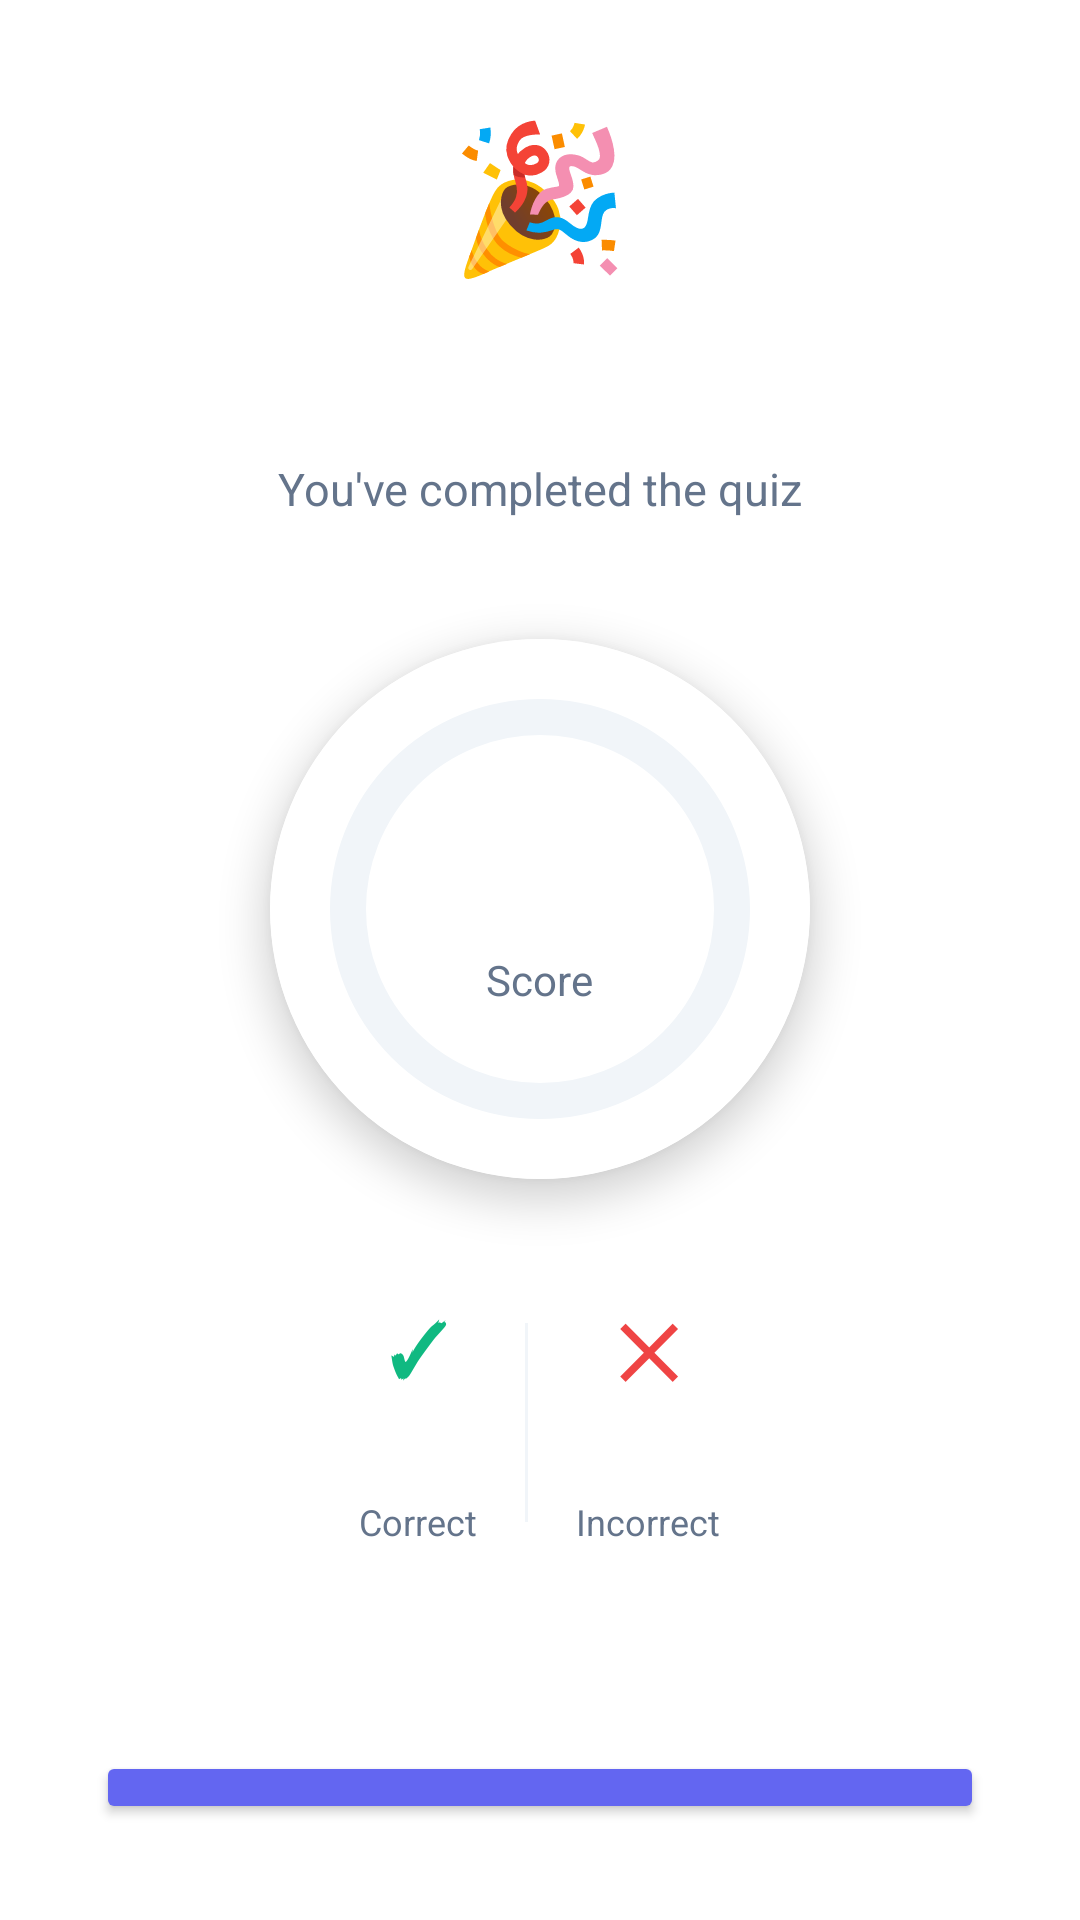

Layout XML and referenced resources for this Android screen:
<!-- AndroidManifest.xml: application theme Theme.QuickPoll -->
<!-- res/layout/score_dialog.xml -->
<?xml version="1.0" encoding="utf-8"?>
<LinearLayout xmlns:android="http://schemas.android.com/apk/res/android"
    xmlns:tools="http://schemas.android.com/tools"
    xmlns:app="http://schemas.android.com/apk/res-auto"
    android:orientation="vertical"
    android:layout_width="match_parent"
    android:layout_height="wrap_content"
    android:gravity="center"
    android:padding="32dp"
    android:background="@color/surface">

    
    <TextView
        android:layout_width="wrap_content"
        android:layout_height="wrap_content"
        android:text="🎉"
        android:textSize="48sp"
        android:layout_marginBottom="16dp"/>

    
    <TextView
        android:id="@+id/score_title"
        android:layout_width="match_parent"
        android:layout_height="wrap_content"
        android:gravity="center"
        android:textSize="24sp"
        android:textStyle="bold"
        android:textColor="@color/text_primary"
        android:layout_marginBottom="8dp"
        tools:text="Congratulations!" />

    
    <TextView
        android:layout_width="match_parent"
        android:layout_height="wrap_content"
        android:text="You've completed the quiz"
        android:gravity="center"
        android:textSize="15sp"
        android:textColor="@color/text_secondary"
        android:layout_marginBottom="24dp"/>

    
    <androidx.cardview.widget.CardView
        android:layout_width="wrap_content"
        android:layout_height="wrap_content"
        app:cardCornerRadius="100dp"
        app:cardElevation="8dp"
        android:layout_marginVertical="16dp">

        <RelativeLayout
            android:layout_width="wrap_content"
            android:layout_height="wrap_content"
            android:padding="16dp"
            android:background="@color/surface">

            <com.google.android.material.progressindicator.CircularProgressIndicator
                android:id="@+id/score_progress_indicator"
                android:layout_width="wrap_content"
                android:layout_height="wrap_content"
                android:layout_centerInParent="true"
                app:trackColor="@color/surface_variant"
                app:indicatorColor="@color/primary"
                app:trackCornerRadius="20dp"
                app:trackThickness="12dp"
                app:indicatorSize="140dp"
                tools:progress="75"/>

            <LinearLayout
                android:layout_width="wrap_content"
                android:layout_height="wrap_content"
                android:layout_centerInParent="true"
                android:orientation="vertical"
                android:gravity="center">

                <TextView
                    android:id="@+id/score_progress_text"
                    android:layout_width="wrap_content"
                    android:layout_height="wrap_content"
                    android:textSize="32sp"
                    android:textStyle="bold"
                    android:textColor="@color/primary"
                    tools:text="75%"/>

                <TextView
                    android:layout_width="wrap_content"
                    android:layout_height="wrap_content"
                    android:text="Score"
                    android:textSize="14sp"
                    android:textColor="@color/text_secondary"
                    android:layout_marginTop="4dp"/>
            </LinearLayout>
        </RelativeLayout>
    </androidx.cardview.widget.CardView>

    
    <LinearLayout
        android:layout_width="match_parent"
        android:layout_height="wrap_content"
        android:orientation="horizontal"
        android:gravity="center"
        android:layout_marginTop="24dp"
        android:layout_marginBottom="8dp">

        <LinearLayout
            android:layout_width="wrap_content"
            android:layout_height="wrap_content"
            android:orientation="vertical"
            android:gravity="center"
            android:layout_marginHorizontal="16dp">

            <TextView
                android:layout_width="wrap_content"
                android:layout_height="wrap_content"
                android:text="✓"
                android:textSize="24sp"
                android:textColor="@color/accent_green"
                android:textStyle="bold"/>

            <TextView
                android:id="@+id/correct_answers_text"
                android:layout_width="wrap_content"
                android:layout_height="wrap_content"
                android:textSize="20sp"
                android:textStyle="bold"
                android:textColor="@color/text_primary"
                android:layout_marginTop="4dp"
                tools:text="15"/>

            <TextView
                android:layout_width="wrap_content"
                android:layout_height="wrap_content"
                android:text="Correct"
                android:textSize="12sp"
                android:textColor="@color/text_secondary"
                android:layout_marginTop="2dp"/>
        </LinearLayout>

        <View
            android:layout_width="1dp"
            android:layout_height="match_parent"
            android:background="@color/surface_variant"
            android:layout_marginVertical="8dp"/>

        <LinearLayout
            android:layout_width="wrap_content"
            android:layout_height="wrap_content"
            android:orientation="vertical"
            android:gravity="center"
            android:layout_marginHorizontal="16dp">

            <TextView
                android:layout_width="wrap_content"
                android:layout_height="wrap_content"
                android:text="✕"
                android:textSize="24sp"
                android:textColor="@color/accent_red"
                android:textStyle="bold"/>

            <TextView
                android:id="@+id/incorrect_answers_text"
                android:layout_width="wrap_content"
                android:layout_height="wrap_content"
                android:textSize="20sp"
                android:textStyle="bold"
                android:textColor="@color/text_primary"
                android:layout_marginTop="4dp"
                tools:text="5"/>

            <TextView
                android:layout_width="wrap_content"
                android:layout_height="wrap_content"
                android:text="Incorrect"
                android:textSize="12sp"
                android:textColor="@color/text_secondary"
                android:layout_marginTop="2dp"/>
        </LinearLayout>
    </LinearLayout>

    
    <TextView
        android:id="@+id/score_subtitle"
        android:layout_width="match_parent"
        android:layout_height="wrap_content"
        android:gravity="center"
        android:textSize="15sp"
        android:textColor="@color/text_secondary"
        android:layout_marginTop="16dp"
        android:layout_marginBottom="24dp"
        tools:text="You answered 15 out of 20 questions correctly" />

    
    <LinearLayout
        android:layout_width="match_parent"
        android:layout_height="wrap_content"
        android:orientation="horizontal"
        android:gravity="center">

        <Button
            android:id="@+id/finish_btn"
            android:layout_width="0dp"
            android:layout_height="wrap_content"
            android:layout_weight="1"
            android:text="Finish"
            android:textSize="16sp"
            android:textStyle="bold"
            android:minHeight="52dp"
            android:backgroundTint="@color/primary"
            android:textColor="@color/white"
            app:cornerRadius="12dp"/>
    </LinearLayout>

</LinearLayout>
<!-- resources referenced by this layout -->
<resources>
  <color name="accent_green">#10B981</color>
  <color name="accent_red">#EF4444</color>
  <color name="primary">#6366F1</color>
  <color name="surface">#FFFFFF</color>
  <color name="surface_variant">#F1F5F9</color>
  <color name="text_primary">#1E293B</color>
  <color name="text_secondary">#64748B</color>
  <color name="white">#FFFFFFFF</color>
  <style name="Theme.QuickPoll" parent="Theme.Material3.DayNight.NoActionBar" />
</resources>
